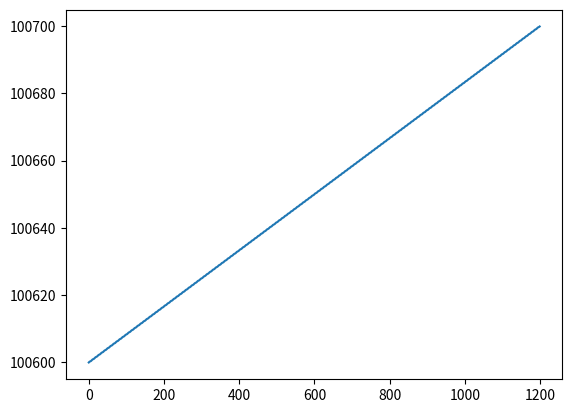

This chart was generated by the following Python code:
# Get pressure data from a file

# from  NetCDF4 import Dataset
import matplotlib.pyplot as plt
import numpy as np

g = 9.8                         # gravity
rho = 1030                      # density of seawater in kg/m**3

def compress_np(arr, c=10):
    final = np.zeros(math.floor(len(arr) / c))
    summed = 0
    for i, e in enumerate(arr):
        summed += np.float64(e)
        if i % c == c - 1:
            final[math.floor(i / c)] = summed / c
            summed = 0
    return final

def compress(P):
    M = 500
    c = math.ceil(len(P) / M)
    p = compress_np(P, c)
    return p

def make_pressure(length):
    sample_freq = 4
    time = np.arange(length * sample_freq) / sample_freq
    start = 100600
    end = 100700
    slope = (end - start) / length
    wave_freq = .5
    ang_freq = 2 * np.pi * wave_freq
    height = .06  # this prevents the waves from being too steep
    P = slope * time + height * np.sin(ang_freq * time) + start
    plt.plot(P)
    plt.show()
    return P

def test():
    make_pressure(300) # 5 minutes of pressure data

def create_pwave_data(P):
    freq = 4
    t = np.arange(0, len(P)) / freq
    slope, intercept =  np.polyfit(t, P, 1)
    Pstatic = slope * t + intercept
    Pwave = P - Pstatic
    return Pstatic, Pwave

fname = '/home/<user>/measurement-systems.nc'
#P = get_pressure_array(fname)
P = make_pressure(300)

Pstatic, Pwave = create_pwave_data(P)
depth = Pstatic / (rho * g)

# Find individual pressure waves

# Downward crossing method: if the function crosses the x axis in
# an interval and if its endpoint is below the x axis, we've found
# a new wave.

start = period = counter = Pmin = Pmax = 0
periods = []                    # periods of found waves
eta = np.zeros(len(P))
interval = 1 / 4
steepness = 0.03
Hminimum = 0.10

H = []


for i in range(len(Pwave) - 1):
    if (Pwave[i] * Pwave[i+1]) < 0 and Pwave[i+1] < 0:
        print(i)
        periods.append(period)
        # apply w**2 = g * k, the dispersion relation for deep water
        wavelength = g * period**2 / (2 * np.pi)
        # if the water is too shallow
        if depth[i] / wavelength < 0.36:
            wavelength = ((g * depth[i])**(1/2) *
                          (1 - depth[i] / wavelength) * period)
        height = ((Pmax - Pmin) / (rho * g)) * np.cosh(2 * np.pi * depth[i] / wavelength)
        H.append(height)
        Hunreduced = Hreduced = height
        if height / wavelength > steepness:
            print(height)
            print(wavelength)
            print('Wave is too steep!')
            Hreduced = steepness * wavelength
            H.pop()
            H.append(Hreduced)
        if height < Hminimum:
            print('Wave is too small!')
            Hreduced = Hminimum
            counter -= 1
        reduction = Hreduced / Hunreduced
        for j in range(start, i):
            eta[j] = ((Pwave[j] * reduction) / (rho * g)) * \
                     np.cosh(2 * np.pi * depth[j] / wavelength)
        start = i + 1
        period = Pmax = Pmin = 0
        counter += 1
    period = period + interval
    if Pwave[i] > Pmax:
        Pmax = Pwave[i]
    if Pwave[i] < Pmin:
        Pmin = Pwave[i]
